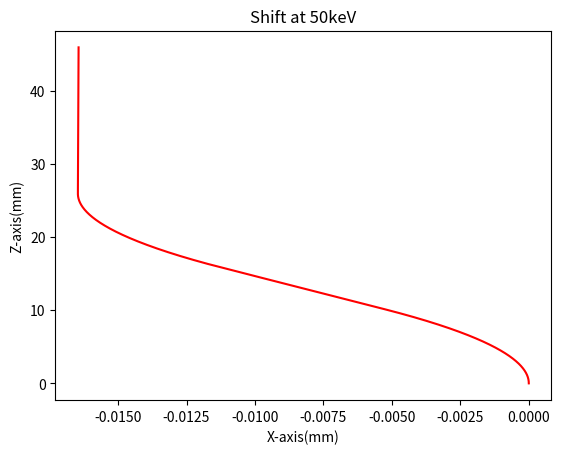

Write Python code to recreate this figure.
# -*- coding: utf-8 -*-
"""

[redacted]

Shift.py is free software: you can redistribute it and/or modify
it under the terms of the GNU General Public License as published by
the Free Software Foundation, either version 3 of the License, or
(at your option) any later version.

Shift. py is distributed in the hope that it will be useful,
but WITHOUT ANY WARRANTY; without even the implied warranty of
MERCHANTABILITY or FITNESS FOR A PARTICULAR PURPOSE.  See the
GNU General Public License for more details.

You should have received a copy of the GNU General Public License
along with Shift.py.  If not, see <https://www.gnu.org/licenses/>.

See also https://github.com/NRC-NANOmi/NANOmi  / nanomi.org


This script is used to plot and calculate the shift of electrons 
between different deflector voltages which can be set. It is similar to tilt.py.
"""

import numpy as np
import matplotlib.pyplot as plt

m= 9.109383e-31  #mass of electron
q= -1.602176e-19 #electron charge
V_g= 50e3 #gun voltage
E_k=q*V_g #initial kinetic energy of electron 
c= 2.99792e8 #speed of light
dt=1e-13

#Voltage difference on top and bottom deflector plates 
V1x=50   
V2x=-50
Ez=0



# Lx=-0.1/39.37   
# Rx=0.1/39.37

deflength = 0.4/39.37  #length of deflector
defspace=0.22/39.37 # vertical space between top and bottom deflectors
defgap=0.2/39.37 # horizontal gap between left and right deflectors

maxshift=10e-9   #maximum deviation of the electron path from the original axis (in the x axis)
tiltangle=12e-3  
maxtiltangle=14e-3#tilt angle desired
maxplane =20e-3 #maximum vertical shift of the electron path (in z axis) 
# z1=0
# z2=z1+deflength+defspace

# def_Lx= np.linspace (Lx,Lx,num=50)
# def_Rx=np.linspace(Rx,Rx,num=50)

# defz_1=np.linspace(z1,z1+deflength,num=50)
# defz_2=np.linspace(z2,z2+deflength,num=50)

# #plotting the deflectors on the graph to see their position, they are blue lines
# plt.plot(def_Lx,defz_1,'b-')  
# plt.plot(def_Lx,defz_2,'b-')
# plt.plot(def_Rx,defz_1,'b-')
# plt.plot(def_Rx,defz_2,'b-')

xmax=0.1/39.37 # deflector plate is at 0.1 inch
zmax=deflength+defspace+deflength+maxplane

def electron_speed(kE):
    gamma= (abs(kE))/(m*c**2)+1
    v= c* (1-(gamma)**(-2))**0.5
    return v

def find_acc(v, E):
    F=q*E
    speed=np.sqrt((v[0]**2 + v[1]**2))
    gamma= (1-speed**2/c**2)**(-0.5)
    acc= (1/(m*gamma))*(F-(np.dot(F,v)*v/c**2))
    return acc

trajectory_list=[]
velocity_list=[]
position_list=[]
angle_list=[]

def vcombofinder():
    E1x=V1x/defgap  #calculating constant e-field of bottom deflectors
    E1=np.array([E1x,Ez],dtype=np.float64)
    E2x=V2x/defgap   #calculating constant e-field of top deflectors
    E2=np.array([E2x,Ez],dtype=np.float64)
    x=0
    z=0
    position=np.array([x,z],dtype=np.float64)
    vx=0
    vz=electron_speed(E_k)
    velocity=np.array([vx,vz],dtype=np.float64)
    ax=0
    az=0
    acceleration=np.array([ax,az],dtype=np.float64)
    trajectory=[]
    E_zero=np.array([0,0],dtype=np.float64)
    
    while (position[1]<=zmax):
        trajectory.append(position)
        position=position+velocity*dt
        velocity=velocity+acceleration*dt
        if (position[1]<=(deflength)):
            acceleration=find_acc(velocity,E1) 
        elif(position[1]<=(deflength+defspace)):
            acceleration=find_acc(velocity,E_zero)
        elif (position[1]<(deflength+defspace+deflength)):
            acceleration=find_acc(velocity,E2)
        else: 
            acceleration=find_acc(velocity,E_zero)
        
    trajectory_list.append(np.array(trajectory))
    angle_list.append(np.arctan(velocity[0]/velocity[1]))
                    
vcombofinder()

plt.plot(trajectory_list[0][:,0]*1000,trajectory_list[0][:,1]*1000,'r-')

plt.xlabel('X-axis(mm)')
plt.ylabel('Z-axis(mm)')
plt.title('Shift at 50keV')

    